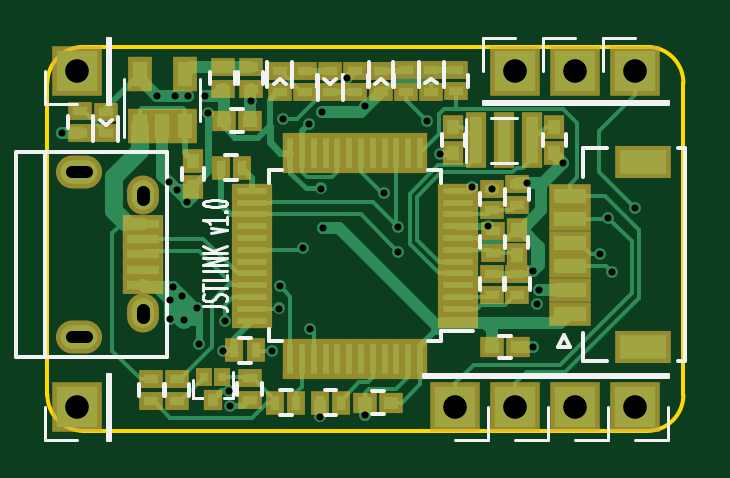
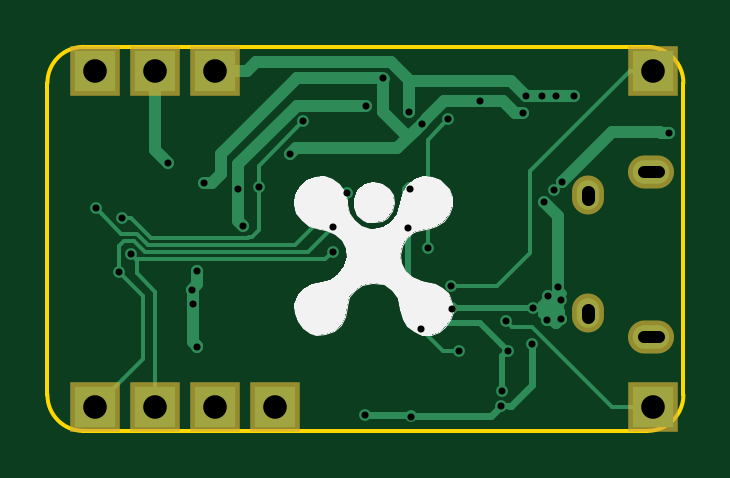
Circuit board: 10 layer files. Board 26.9 x 16.3 mm.
- bottom_copper: JSTLink-B.Cu.gbl (10169 bytes)
- bottom_mask: JSTLink-B.Mask.gbs (693 bytes)
- paste: JSTLink-B.Paste.gbp (264 bytes)
- bottom_silk: JSTLink-B.SilkS.gbo (6459 bytes)
- outline: JSTLink-Edge.Cuts.gm1 (833 bytes)
- top_copper: JSTLink-F.Cu.gtl (24871 bytes)
- top_mask: JSTLink-F.Mask.gts (4512 bytes)
- paste: JSTLink-F.Paste.gtp (4244 bytes)
- top_silk: JSTLink-F.SilkS.gto (10517 bytes)
- drill: JSTLink.drl (1377 bytes)

=== bottom_copper: JSTLink-B.Cu.gbl (10169 bytes, source omitted) ===
=== bottom_mask: JSTLink-B.Mask.gbs ===
G04 #@! TF.FileFunction,Soldermask,Bot*
%FSLAX46Y46*%
G04 Gerber Fmt 4.6, Leading zero omitted, Abs format (unit mm)*
G04 Created by KiCad (PCBNEW 4.0.5) date 04/21/17 20:31:44*
%MOMM*%
%LPD*%
G01*
G04 APERTURE LIST*
%ADD10C,0.100000*%
%ADD11O,1.350000X1.650000*%
%ADD12O,1.950000X1.400000*%
%ADD13R,2.100000X2.100000*%
G04 APERTURE END LIST*
D10*
D11*
X139664880Y-81324180D03*
X139664880Y-86324180D03*
D12*
X136964880Y-80324180D03*
X136964880Y-87324180D03*
D13*
X136880600Y-76060300D03*
X136880600Y-90284300D03*
X160502600Y-90284300D03*
X160502600Y-76060300D03*
X157962600Y-76060300D03*
X157962600Y-90284300D03*
X152882600Y-90284300D03*
X155422600Y-90284300D03*
X155422600Y-76060300D03*
M02*

=== paste: JSTLink-B.Paste.gbp ===
G04 #@! TF.FileFunction,Paste,Bot*
%FSLAX46Y46*%
G04 Gerber Fmt 4.6, Leading zero omitted, Abs format (unit mm)*
G04 Created by KiCad (PCBNEW 4.0.5) date 04/21/17 20:31:44*
%MOMM*%
%LPD*%
G01*
G04 APERTURE LIST*
%ADD10C,0.100000*%
G04 APERTURE END LIST*
D10*
M02*

=== bottom_silk: JSTLink-B.SilkS.gbo ===
G04 #@! TF.FileFunction,Legend,Bot*
%FSLAX46Y46*%
G04 Gerber Fmt 4.6, Leading zero omitted, Abs format (unit mm)*
G04 Created by KiCad (PCBNEW 4.0.5) date 04/21/17 20:31:44*
%MOMM*%
%LPD*%
G01*
G04 APERTURE LIST*
%ADD10C,0.100000*%
%ADD11C,0.010000*%
G04 APERTURE END LIST*
D10*
D11*
G36*
X146258834Y-80534306D02*
X145906505Y-80695680D01*
X145601844Y-80979922D01*
X145540445Y-81064100D01*
X145392063Y-81419212D01*
X145389264Y-81788845D01*
X145515439Y-82138866D01*
X145753978Y-82435141D01*
X146088272Y-82643539D01*
X146343739Y-82714861D01*
X146702476Y-82778062D01*
X146940829Y-82840216D01*
X147106520Y-82920626D01*
X147247271Y-83038595D01*
X147313262Y-83107014D01*
X147542429Y-83458475D01*
X147624050Y-83834824D01*
X147570431Y-84205079D01*
X147393877Y-84538260D01*
X147106693Y-84803385D01*
X146721184Y-84969473D01*
X146561831Y-84998913D01*
X146138728Y-85085374D01*
X145832039Y-85237293D01*
X145593508Y-85480665D01*
X145548139Y-85544965D01*
X145389053Y-85907275D01*
X145374685Y-86268531D01*
X145481979Y-86604751D01*
X145687877Y-86891958D01*
X145969324Y-87106172D01*
X146303263Y-87223414D01*
X146666636Y-87219704D01*
X147023300Y-87079159D01*
X147312747Y-86845060D01*
X147491591Y-86543587D01*
X147586900Y-86128850D01*
X147587736Y-86122293D01*
X147712985Y-85656909D01*
X147951612Y-85314559D01*
X148297062Y-85101181D01*
X148742779Y-85022713D01*
X148801686Y-85022630D01*
X149196899Y-85104019D01*
X149522600Y-85315181D01*
X149747811Y-85625637D01*
X149841555Y-86004911D01*
X149842509Y-86046638D01*
X149915966Y-86463082D01*
X150114304Y-86811810D01*
X150407085Y-87071117D01*
X150763869Y-87219297D01*
X151154219Y-87234646D01*
X151409400Y-87163992D01*
X151703770Y-86963300D01*
X151934310Y-86659488D01*
X152070943Y-86307515D01*
X152083598Y-85962338D01*
X152079126Y-85940133D01*
X151938232Y-85556068D01*
X151697293Y-85281280D01*
X151336324Y-85099673D01*
X150919784Y-85006489D01*
X150566386Y-84909342D01*
X150276029Y-84707052D01*
X150225354Y-84658077D01*
X149971190Y-84305466D01*
X149868727Y-83933027D01*
X149906943Y-83567780D01*
X150074816Y-83236744D01*
X150361325Y-82966942D01*
X150755448Y-82785392D01*
X151010459Y-82733398D01*
X151440781Y-82610336D01*
X151772483Y-82379078D01*
X151992179Y-82068328D01*
X152086482Y-81706785D01*
X152042005Y-81323152D01*
X151845361Y-80946131D01*
X151844554Y-80945073D01*
X151546048Y-80670875D01*
X151201339Y-80535972D01*
X150840963Y-80528711D01*
X150495456Y-80637439D01*
X150195355Y-80850504D01*
X149971196Y-81156254D01*
X149853515Y-81543037D01*
X149843066Y-81708816D01*
X149764801Y-82062788D01*
X149555596Y-82378390D01*
X149253845Y-82618487D01*
X148897936Y-82745942D01*
X148759362Y-82757117D01*
X148343798Y-82680097D01*
X147999526Y-82460024D01*
X147745505Y-82114884D01*
X147600693Y-81662668D01*
X147599712Y-81656767D01*
X147472670Y-81178069D01*
X147263917Y-80837890D01*
X146958829Y-80619272D01*
X146616945Y-80517086D01*
X146258834Y-80534306D01*
X146258834Y-80534306D01*
G37*
X146258834Y-80534306D02*
X145906505Y-80695680D01*
X145601844Y-80979922D01*
X145540445Y-81064100D01*
X145392063Y-81419212D01*
X145389264Y-81788845D01*
X145515439Y-82138866D01*
X145753978Y-82435141D01*
X146088272Y-82643539D01*
X146343739Y-82714861D01*
X146702476Y-82778062D01*
X146940829Y-82840216D01*
X147106520Y-82920626D01*
X147247271Y-83038595D01*
X147313262Y-83107014D01*
X147542429Y-83458475D01*
X147624050Y-83834824D01*
X147570431Y-84205079D01*
X147393877Y-84538260D01*
X147106693Y-84803385D01*
X146721184Y-84969473D01*
X146561831Y-84998913D01*
X146138728Y-85085374D01*
X145832039Y-85237293D01*
X145593508Y-85480665D01*
X145548139Y-85544965D01*
X145389053Y-85907275D01*
X145374685Y-86268531D01*
X145481979Y-86604751D01*
X145687877Y-86891958D01*
X145969324Y-87106172D01*
X146303263Y-87223414D01*
X146666636Y-87219704D01*
X147023300Y-87079159D01*
X147312747Y-86845060D01*
X147491591Y-86543587D01*
X147586900Y-86128850D01*
X147587736Y-86122293D01*
X147712985Y-85656909D01*
X147951612Y-85314559D01*
X148297062Y-85101181D01*
X148742779Y-85022713D01*
X148801686Y-85022630D01*
X149196899Y-85104019D01*
X149522600Y-85315181D01*
X149747811Y-85625637D01*
X149841555Y-86004911D01*
X149842509Y-86046638D01*
X149915966Y-86463082D01*
X150114304Y-86811810D01*
X150407085Y-87071117D01*
X150763869Y-87219297D01*
X151154219Y-87234646D01*
X151409400Y-87163992D01*
X151703770Y-86963300D01*
X151934310Y-86659488D01*
X152070943Y-86307515D01*
X152083598Y-85962338D01*
X152079126Y-85940133D01*
X151938232Y-85556068D01*
X151697293Y-85281280D01*
X151336324Y-85099673D01*
X150919784Y-85006489D01*
X150566386Y-84909342D01*
X150276029Y-84707052D01*
X150225354Y-84658077D01*
X149971190Y-84305466D01*
X149868727Y-83933027D01*
X149906943Y-83567780D01*
X150074816Y-83236744D01*
X150361325Y-82966942D01*
X150755448Y-82785392D01*
X151010459Y-82733398D01*
X151440781Y-82610336D01*
X151772483Y-82379078D01*
X151992179Y-82068328D01*
X152086482Y-81706785D01*
X152042005Y-81323152D01*
X151845361Y-80946131D01*
X151844554Y-80945073D01*
X151546048Y-80670875D01*
X151201339Y-80535972D01*
X150840963Y-80528711D01*
X150495456Y-80637439D01*
X150195355Y-80850504D01*
X149971196Y-81156254D01*
X149853515Y-81543037D01*
X149843066Y-81708816D01*
X149764801Y-82062788D01*
X149555596Y-82378390D01*
X149253845Y-82618487D01*
X148897936Y-82745942D01*
X148759362Y-82757117D01*
X148343798Y-82680097D01*
X147999526Y-82460024D01*
X147745505Y-82114884D01*
X147600693Y-81662668D01*
X147599712Y-81656767D01*
X147472670Y-81178069D01*
X147263917Y-80837890D01*
X146958829Y-80619272D01*
X146616945Y-80517086D01*
X146258834Y-80534306D01*
G36*
X148367123Y-80844586D02*
X148081130Y-81045178D01*
X147909312Y-81333178D01*
X147858302Y-81665194D01*
X147934735Y-81997832D01*
X148145243Y-82287702D01*
X148146349Y-82288704D01*
X148390672Y-82417353D01*
X148708678Y-82471941D01*
X149018031Y-82444219D01*
X149156414Y-82389889D01*
X149421478Y-82149032D01*
X149560989Y-81832296D01*
X149567351Y-81485292D01*
X149432967Y-81153634D01*
X149375111Y-81076821D01*
X149081723Y-80836123D01*
X148744658Y-80759001D01*
X148367123Y-80844586D01*
X148367123Y-80844586D01*
G37*
X148367123Y-80844586D02*
X148081130Y-81045178D01*
X147909312Y-81333178D01*
X147858302Y-81665194D01*
X147934735Y-81997832D01*
X148145243Y-82287702D01*
X148146349Y-82288704D01*
X148390672Y-82417353D01*
X148708678Y-82471941D01*
X149018031Y-82444219D01*
X149156414Y-82389889D01*
X149421478Y-82149032D01*
X149560989Y-81832296D01*
X149567351Y-81485292D01*
X149432967Y-81153634D01*
X149375111Y-81076821D01*
X149081723Y-80836123D01*
X148744658Y-80759001D01*
X148367123Y-80844586D01*
M02*

=== outline: JSTLink-Edge.Cuts.gm1 ===
G04 #@! TF.FileFunction,Profile,NP*
%FSLAX46Y46*%
G04 Gerber Fmt 4.6, Leading zero omitted, Abs format (unit mm)*
G04 Created by KiCad (PCBNEW 4.0.5) date 04/21/17 20:31:44*
%MOMM*%
%LPD*%
G01*
G04 APERTURE LIST*
%ADD10C,0.100000*%
%ADD11C,0.150000*%
G04 APERTURE END LIST*
D10*
D11*
X137134600Y-75044300D02*
G75*
G03X135610600Y-76568300I0J-1524000D01*
G01*
X162534600Y-76568300D02*
G75*
G03X161010600Y-75044300I-1524000J0D01*
G01*
X161010600Y-91300300D02*
G75*
G03X162534600Y-89776300I0J1524000D01*
G01*
X135610600Y-89776300D02*
G75*
G03X137134600Y-91300300I1524000J0D01*
G01*
X135610600Y-89776300D02*
X135610600Y-88252300D01*
X161010600Y-91300300D02*
X137134600Y-91300300D01*
X162534600Y-76568300D02*
X162534600Y-89776300D01*
X137134600Y-75044300D02*
X161010600Y-75044300D01*
X135610600Y-88252300D02*
X135610600Y-76568300D01*
M02*

=== top_copper: JSTLink-F.Cu.gtl (24871 bytes, source omitted) ===
=== top_mask: JSTLink-F.Mask.gts ===
G04 #@! TF.FileFunction,Soldermask,Top*
%FSLAX46Y46*%
G04 Gerber Fmt 4.6, Leading zero omitted, Abs format (unit mm)*
G04 Created by KiCad (PCBNEW 4.0.5) date 04/21/17 20:31:44*
%MOMM*%
%LPD*%
G01*
G04 APERTURE LIST*
%ADD10C,0.100000*%
%ADD11R,0.900000X1.000000*%
%ADD12R,1.000000X0.900000*%
%ADD13R,1.000000X0.800000*%
%ADD14R,1.750000X0.800000*%
%ADD15O,1.350000X1.650000*%
%ADD16O,1.950000X1.400000*%
%ADD17R,2.100000X2.100000*%
%ADD18R,0.720000X0.800000*%
%ADD19R,0.820000X0.900000*%
%ADD20R,0.800000X1.000000*%
%ADD21R,1.050000X1.460000*%
%ADD22R,1.700000X0.650000*%
%ADD23R,0.650000X1.700000*%
%ADD24R,0.900000X2.400000*%
%ADD25R,1.800000X1.000000*%
%ADD26R,2.400000X1.400000*%
G04 APERTURE END LIST*
D10*
D11*
X141782800Y-79879100D03*
X141782800Y-80979100D03*
D12*
X143087000Y-78168500D03*
X144187000Y-78168500D03*
X154424200Y-87744300D03*
X155524200Y-87744300D03*
X150156000Y-90098880D03*
X149056000Y-90098880D03*
D11*
X155473400Y-83874700D03*
X155473400Y-82774700D03*
X152796240Y-78418600D03*
X152796240Y-79518600D03*
X157068520Y-78421140D03*
X157068520Y-79521140D03*
D13*
X149733000Y-76052260D03*
X149733000Y-76952260D03*
X151858980Y-76037020D03*
X151858980Y-76937020D03*
X138074400Y-78696820D03*
X138074400Y-77796820D03*
X147584160Y-76954800D03*
X147584160Y-76054800D03*
X145448020Y-76052260D03*
X145448020Y-76952260D03*
D14*
X139664880Y-82524180D03*
X139664880Y-83174180D03*
X139664880Y-83824180D03*
X139664880Y-84474180D03*
X139664880Y-85124180D03*
D15*
X139664880Y-81324180D03*
X139664880Y-86324180D03*
D16*
X136964880Y-80324180D03*
X136964880Y-87324180D03*
D17*
X136880600Y-76060300D03*
X136880600Y-90284300D03*
D18*
X143021000Y-89004900D03*
X142221000Y-89004900D03*
D19*
X142621000Y-90004900D03*
D13*
X150804880Y-76042100D03*
X150804880Y-76942100D03*
X152908000Y-76024320D03*
X152908000Y-76924320D03*
X137007600Y-77769300D03*
X137007600Y-78669300D03*
X154470100Y-82856920D03*
X154470100Y-83756920D03*
X154452320Y-81945900D03*
X154452320Y-81045900D03*
X155491180Y-80842700D03*
X155491180Y-81742700D03*
X148645880Y-76954800D03*
X148645880Y-76054800D03*
X155506420Y-85545080D03*
X155506420Y-84645080D03*
X154434540Y-85537460D03*
X154434540Y-84637460D03*
X146502120Y-76952260D03*
X146502120Y-76052260D03*
D20*
X147146860Y-90114120D03*
X148046860Y-90114120D03*
X143524400Y-87896700D03*
X144424400Y-87896700D03*
X143840620Y-80154780D03*
X142940620Y-80154780D03*
D13*
X141097000Y-89123100D03*
X141097000Y-90023100D03*
D20*
X146154560Y-90109040D03*
X145254560Y-90109040D03*
D13*
X140004800Y-89123100D03*
X140004800Y-90023100D03*
X144170400Y-89972300D03*
X144170400Y-89072300D03*
X144221200Y-76815100D03*
X144221200Y-75915100D03*
X143027400Y-76815100D03*
X143027400Y-75915100D03*
D21*
X139527240Y-78389660D03*
X140477240Y-78389660D03*
X141427240Y-78389660D03*
X141427240Y-76189660D03*
X139527240Y-76189660D03*
D22*
X152986740Y-86635980D03*
X152986740Y-86135980D03*
X152986740Y-85635980D03*
X152986740Y-85135980D03*
X152986740Y-84635980D03*
X152986740Y-84135980D03*
X152986740Y-83635980D03*
X152986740Y-83135980D03*
X152986740Y-82635980D03*
X152986740Y-82135980D03*
X152986740Y-81635980D03*
X152986740Y-81135980D03*
D23*
X151386740Y-79535980D03*
X150886740Y-79535980D03*
X150386740Y-79535980D03*
X149886740Y-79535980D03*
X149386740Y-79535980D03*
X148886740Y-79535980D03*
X148386740Y-79535980D03*
X147886740Y-79535980D03*
X147386740Y-79535980D03*
X146886740Y-79535980D03*
X146386740Y-79535980D03*
X145886740Y-79535980D03*
D22*
X144286740Y-81135980D03*
X144286740Y-81635980D03*
X144286740Y-82135980D03*
X144286740Y-82635980D03*
X144286740Y-83135980D03*
X144286740Y-83635980D03*
X144286740Y-84135980D03*
X144286740Y-84635980D03*
X144286740Y-85135980D03*
X144286740Y-85635980D03*
X144286740Y-86135980D03*
X144286740Y-86635980D03*
D23*
X145886740Y-88235980D03*
X146386740Y-88235980D03*
X146886740Y-88235980D03*
X147386740Y-88235980D03*
X147886740Y-88235980D03*
X148386740Y-88235980D03*
X148886740Y-88235980D03*
X149386740Y-88235980D03*
X149886740Y-88235980D03*
X150386740Y-88235980D03*
X150886740Y-88235980D03*
X151386740Y-88235980D03*
D24*
X153740000Y-78999080D03*
X154940000Y-78999080D03*
X156140000Y-78999080D03*
D25*
X157715820Y-86335240D03*
X157715820Y-85335240D03*
X157715820Y-84335240D03*
X157715820Y-83335240D03*
X157715820Y-82335240D03*
X157715820Y-81335240D03*
D26*
X160840820Y-79935240D03*
X160840820Y-87735240D03*
D17*
X160502600Y-90284300D03*
X160502600Y-76060300D03*
X157962600Y-76060300D03*
X157962600Y-90284300D03*
X152882600Y-90284300D03*
X155422600Y-90284300D03*
X155422600Y-76060300D03*
M02*

=== paste: JSTLink-F.Paste.gtp ===
G04 #@! TF.FileFunction,Paste,Top*
%FSLAX46Y46*%
G04 Gerber Fmt 4.6, Leading zero omitted, Abs format (unit mm)*
G04 Created by KiCad (PCBNEW 4.0.5) date 04/21/17 20:31:44*
%MOMM*%
%LPD*%
G01*
G04 APERTURE LIST*
%ADD10C,0.100000*%
%ADD11R,0.500000X0.600000*%
%ADD12R,0.600000X0.500000*%
%ADD13R,0.600000X0.400000*%
%ADD14R,1.350000X0.400000*%
%ADD15O,0.950000X1.250000*%
%ADD16O,1.550000X1.000000*%
%ADD17R,0.320000X0.400000*%
%ADD18R,0.420000X0.500000*%
%ADD19R,0.400000X0.600000*%
%ADD20R,0.650000X1.060000*%
%ADD21R,1.300000X0.250000*%
%ADD22R,0.250000X1.300000*%
%ADD23R,0.500000X2.000000*%
%ADD24R,1.400000X0.600000*%
%ADD25R,2.000000X1.000000*%
G04 APERTURE END LIST*
D10*
D11*
X141782800Y-79879100D03*
X141782800Y-80979100D03*
D12*
X143087000Y-78168500D03*
X144187000Y-78168500D03*
X154424200Y-87744300D03*
X155524200Y-87744300D03*
X150156000Y-90098880D03*
X149056000Y-90098880D03*
D11*
X155473400Y-83874700D03*
X155473400Y-82774700D03*
X152796240Y-78418600D03*
X152796240Y-79518600D03*
X157068520Y-78421140D03*
X157068520Y-79521140D03*
D13*
X149733000Y-76052260D03*
X149733000Y-76952260D03*
X151858980Y-76037020D03*
X151858980Y-76937020D03*
X138074400Y-78696820D03*
X138074400Y-77796820D03*
X147584160Y-76954800D03*
X147584160Y-76054800D03*
X145448020Y-76052260D03*
X145448020Y-76952260D03*
D14*
X139664880Y-82524180D03*
X139664880Y-83174180D03*
X139664880Y-83824180D03*
X139664880Y-84474180D03*
X139664880Y-85124180D03*
D15*
X139664880Y-81324180D03*
X139664880Y-86324180D03*
D16*
X136964880Y-80324180D03*
X136964880Y-87324180D03*
D17*
X143021000Y-89004900D03*
X142221000Y-89004900D03*
D18*
X142621000Y-90004900D03*
D13*
X150804880Y-76042100D03*
X150804880Y-76942100D03*
X152908000Y-76024320D03*
X152908000Y-76924320D03*
X137007600Y-77769300D03*
X137007600Y-78669300D03*
X154470100Y-82856920D03*
X154470100Y-83756920D03*
X154452320Y-81945900D03*
X154452320Y-81045900D03*
X155491180Y-80842700D03*
X155491180Y-81742700D03*
X148645880Y-76954800D03*
X148645880Y-76054800D03*
X155506420Y-85545080D03*
X155506420Y-84645080D03*
X154434540Y-85537460D03*
X154434540Y-84637460D03*
X146502120Y-76952260D03*
X146502120Y-76052260D03*
D19*
X147146860Y-90114120D03*
X148046860Y-90114120D03*
X143524400Y-87896700D03*
X144424400Y-87896700D03*
X143840620Y-80154780D03*
X142940620Y-80154780D03*
D13*
X141097000Y-89123100D03*
X141097000Y-90023100D03*
D19*
X146154560Y-90109040D03*
X145254560Y-90109040D03*
D13*
X140004800Y-89123100D03*
X140004800Y-90023100D03*
X144170400Y-89972300D03*
X144170400Y-89072300D03*
X144221200Y-76815100D03*
X144221200Y-75915100D03*
X143027400Y-76815100D03*
X143027400Y-75915100D03*
D20*
X139527240Y-78389660D03*
X140477240Y-78389660D03*
X141427240Y-78389660D03*
X141427240Y-76189660D03*
X139527240Y-76189660D03*
D21*
X152986740Y-86635980D03*
X152986740Y-86135980D03*
X152986740Y-85635980D03*
X152986740Y-85135980D03*
X152986740Y-84635980D03*
X152986740Y-84135980D03*
X152986740Y-83635980D03*
X152986740Y-83135980D03*
X152986740Y-82635980D03*
X152986740Y-82135980D03*
X152986740Y-81635980D03*
X152986740Y-81135980D03*
D22*
X151386740Y-79535980D03*
X150886740Y-79535980D03*
X150386740Y-79535980D03*
X149886740Y-79535980D03*
X149386740Y-79535980D03*
X148886740Y-79535980D03*
X148386740Y-79535980D03*
X147886740Y-79535980D03*
X147386740Y-79535980D03*
X146886740Y-79535980D03*
X146386740Y-79535980D03*
X145886740Y-79535980D03*
D21*
X144286740Y-81135980D03*
X144286740Y-81635980D03*
X144286740Y-82135980D03*
X144286740Y-82635980D03*
X144286740Y-83135980D03*
X144286740Y-83635980D03*
X144286740Y-84135980D03*
X144286740Y-84635980D03*
X144286740Y-85135980D03*
X144286740Y-85635980D03*
X144286740Y-86135980D03*
X144286740Y-86635980D03*
D22*
X145886740Y-88235980D03*
X146386740Y-88235980D03*
X146886740Y-88235980D03*
X147386740Y-88235980D03*
X147886740Y-88235980D03*
X148386740Y-88235980D03*
X148886740Y-88235980D03*
X149386740Y-88235980D03*
X149886740Y-88235980D03*
X150386740Y-88235980D03*
X150886740Y-88235980D03*
X151386740Y-88235980D03*
D23*
X153740000Y-78999080D03*
X154940000Y-78999080D03*
X156140000Y-78999080D03*
D24*
X157715820Y-86335240D03*
X157715820Y-85335240D03*
X157715820Y-84335240D03*
X157715820Y-83335240D03*
X157715820Y-82335240D03*
X157715820Y-81335240D03*
D25*
X160840820Y-79935240D03*
X160840820Y-87735240D03*
M02*

=== top_silk: JSTLink-F.SilkS.gto (10517 bytes, source omitted) ===
=== drill: JSTLink.drl ===
M48
;DRILL file {KiCad 4.0.5} date 04/21/17 20:31:48
;FORMAT={-:-/ absolute / metric / decimal}
FMAT,2
METRIC,TZ
T1C0.300
T2C0.500
T3C0.550
T4C1.000
%
G90
G05
M71
T1
X136.22Y-78.676
X140.259Y-77.126
X140.741Y-80.759
X140.794Y-85.761
X140.794Y-86.578
X140.937Y-85.207
X140.995Y-77.126
X141.097Y-81.115
X141.326Y-85.595
X141.39Y-86.585
X141.503Y-81.623
X141.58Y-77.126
X141.963Y-86.099
X142.011Y-87.605
X142.265Y-77.126
X142.392Y-77.846
X143.045Y-87.899
X143.13Y-86.668
X143.285Y-89.609
X143.332Y-90.259
X144.221Y-77.33
X145.11Y-87.922
X145.409Y-86.119
X145.459Y-85.184
X145.567Y-78.096
X146.442Y-83.572
X146.695Y-78.297
X146.736Y-86.982
X147.142Y-90.691
X147.193Y-81.039
X147.233Y-77.789
X147.269Y-82.715
X148.31Y-76.354
X149.049Y-77.543
X149.073Y-90.614
X149.86Y-81.216
X150.433Y-82.655
X150.444Y-83.711
X151.7Y-78.199
X152.248Y-79.566
X153.568Y-80.962
X154.249Y-82.636
X154.452Y-81.046
X155.924Y-80.813
X156.185Y-84.521
X156.185Y-87.744
X156.357Y-85.926
X156.402Y-85.315
X157.426Y-79.96
X158.993Y-83.825
X159.361Y-82.275
X159.498Y-84.587
X160.477Y-81.878
T4
X136.881Y-76.06
X136.881Y-90.284
X152.883Y-90.284
X155.423Y-76.06
X155.423Y-90.284
X157.963Y-76.06
X157.963Y-90.284
X160.503Y-76.06
X160.503Y-90.284
T2
X136.64Y-80.324G85X137.29Y-80.324
G05
X136.64Y-87.324G85X137.29Y-87.324
G05
T3
X139.665Y-81.174G85X139.665Y-81.474
G05
X139.665Y-86.174G85X139.665Y-86.474
G05
T0
M30

